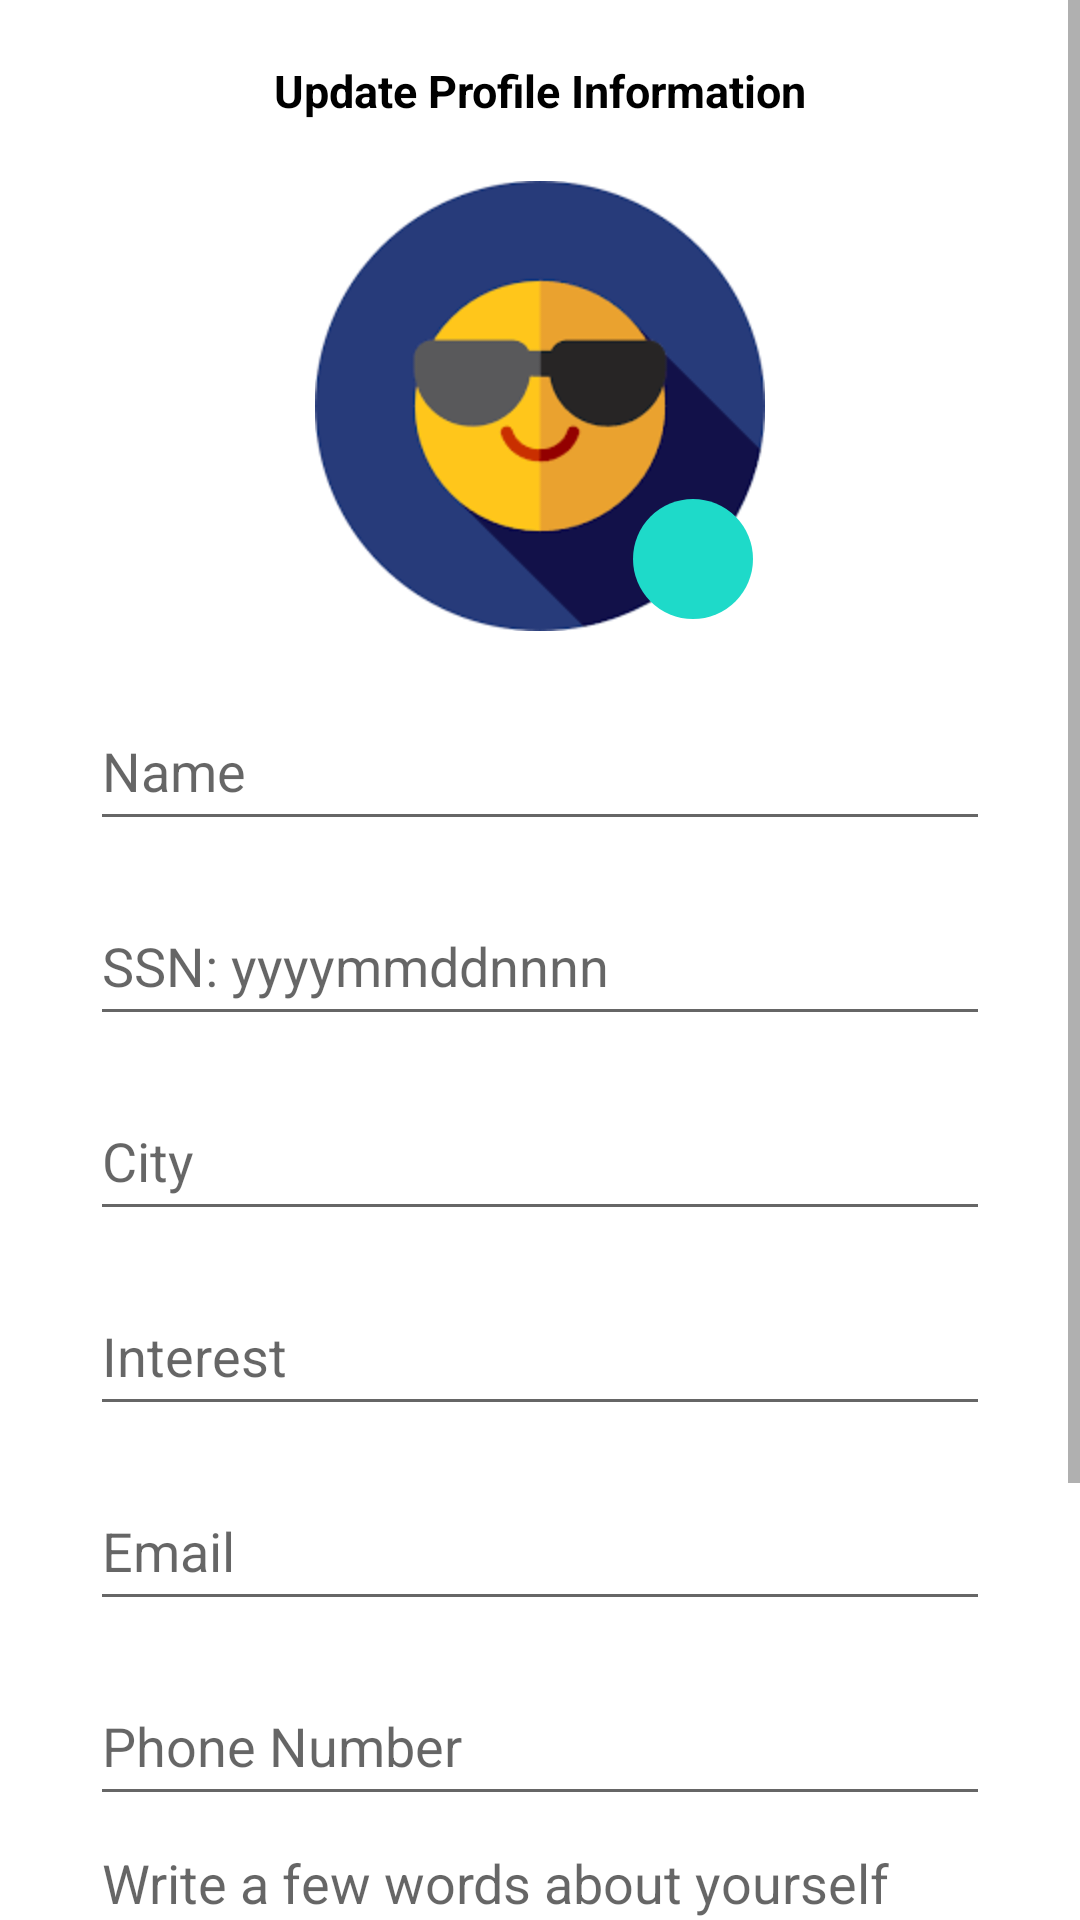

Android layout source for this screen:
<!-- AndroidManifest.xml: application theme Theme.PalFinder -->
<!-- res/layout/fragment_person_profile_edit.xml -->
<ScrollView xmlns:android="http://schemas.android.com/apk/res/android"
    android:layout_width="fill_parent"
    android:layout_height="fill_parent"
    android:orientation="vertical"
    app:layout_constraintBottom_toBottomOf="parent"
    app:layout_constraintEnd_toEndOf="parent"
    app:layout_constraintStart_toStartOf="parent"
    app:layout_constraintTop_toTopOf="parent"

    xmlns:tools="http://schemas.android.com/tools"
    xmlns:app="http://schemas.android.com/apk/res-auto"
    tools:context=".Fragments.MapViewFragment"
    android:fillViewport="true"

    app:layout_constraintTop_toBottomOf="@id/person_read_name_textView">

<androidx.constraintlayout.widget.ConstraintLayout
    android:layout_width="match_parent"
    android:layout_height="wrap_content"
    android:focusable="true"
    android:focusableInTouchMode="true">

    <com.google.android.material.imageview.ShapeableImageView
        android:id="@+id/profile_icon"
        android:layout_width="150dp"
        android:layout_height="150dp"
        android:layout_margin="20dp"
        app:layout_constraintEnd_toEndOf="parent"
        app:layout_constraintStart_toStartOf="parent"
        app:layout_constraintTop_toBottomOf="@+id/person_read_name_textView"
        app:shapeAppearanceOverlay="@style/Widget.Material3.CircularProgressIndicator"
        app:srcCompat="@drawable/profile_icon" />

    <ImageView
        android:id="@+id/edit_button"
        android:layout_width="40dp"
        android:layout_height="40dp"
        android:layout_marginEnd="4dp"
        android:layout_marginBottom="4dp"
        android:background="@drawable/circle_shape"
        android:padding="8dp"
        android:src="@drawable/edit_button"
        app:layout_constraintBottom_toBottomOf="@id/profile_icon"
        app:layout_constraintEnd_toEndOf="@id/profile_icon"
        app:tint="@color/white" />

    <TextView
        android:id="@+id/person_read_name_textView"
        android:layout_width="wrap_content"
        android:layout_height="wrap_content"
        android:text="Update Profile Information"
        android:textStyle="bold"
        android:textSize="15dp"
        android:textColor="@color/black"
        android:layout_marginTop="20dp"
        app:layout_constraintEnd_toEndOf="parent"
        app:layout_constraintStart_toStartOf="parent"
        app:layout_constraintTop_toTopOf="parent" />

    <EditText
        android:id="@+id/et_name"
        android:layout_width="300dp"
        android:layout_height="50dp"
        android:layout_marginTop="20dp"
        android:hint="Name"
        app:layout_constraintEnd_toEndOf="parent"
        app:layout_constraintStart_toStartOf="parent"
        app:layout_constraintTop_toBottomOf="@+id/profile_icon" />


    <EditText
        android:id="@+id/et_soicalsecuritynumber"
        android:layout_width="300dp"
        android:layout_height="50dp"
        android:layout_marginTop="15dp"
        android:hint="SSN: yyyymmddnnnn"
        app:layout_constraintEnd_toEndOf="@+id/et_name"
        app:layout_constraintStart_toStartOf="@+id/et_name"
        app:layout_constraintTop_toBottomOf="@+id/et_name" />

    <EditText
        android:id="@+id/et_city"
        android:layout_width="300dp"
        android:layout_height="50dp"
        android:layout_marginTop="15dp"
        android:hint="City"
        app:layout_constraintStart_toStartOf="@+id/et_name"
        app:layout_constraintEnd_toEndOf="@+id/et_name"
        app:layout_constraintTop_toBottomOf="@+id/et_soicalsecuritynumber" />

    <EditText
        android:id="@+id/et_interest"
        android:layout_width="300dp"
        android:layout_height="50dp"
        android:layout_marginTop="15dp"
        android:hint="Interest"
        app:layout_constraintEnd_toEndOf="@+id/et_name"
        app:layout_constraintStart_toStartOf="@+id/et_name"
        app:layout_constraintTop_toBottomOf="@+id/et_city" />

    <EditText
        android:id="@+id/et_email"
        android:layout_width="300dp"
        android:layout_height="50dp"
        android:layout_marginTop="15dp"
        android:hint="Email"
        app:layout_constraintEnd_toEndOf="@+id/et_name"
        app:layout_constraintStart_toStartOf="@+id/et_name"
        app:layout_constraintTop_toBottomOf="@+id/et_interest" />

    <EditText
        android:id="@+id/et_phonenumber"
        android:layout_width="300dp"
        android:layout_height="50dp"
        android:layout_marginTop="15dp"
        android:hint="Phone Number"
        app:layout_constraintEnd_toEndOf="@+id/et_name"
        app:layout_constraintStart_toStartOf="@+id/et_name"
        app:layout_constraintTop_toBottomOf="@+id/et_email" />

    <EditText
        android:id="@+id/et_description"
        android:layout_width="300dp"
        android:layout_height="wrap_content"
        android:gravity="start|top"
        android:hint="Write a few words about yourself"
        android:inputType="textMultiLine"
        android:maxEms="30"
        android:maxLines="6"
        android:minEms="15"
        android:minLines="3"
        app:layout_constraintEnd_toEndOf="@+id/et_name"
        app:layout_constraintStart_toStartOf="@+id/et_name"
        app:layout_constraintTop_toBottomOf="@+id/et_phonenumber" />

    <Button
        android:id="@+id/button_register"
        android:layout_width="200dp"
        android:layout_height="65dp"
        android:layout_marginTop="25dp"
        android:layout_marginBottom="50dp"
        android:text="Update!"
        app:layout_constraintBottom_toBottomOf="parent"
        app:layout_constraintEnd_toEndOf="parent"
        app:layout_constraintStart_toStartOf="parent"
        app:layout_constraintTop_toBottomOf="@+id/et_description" />




</androidx.constraintlayout.widget.ConstraintLayout>

</ScrollView>
<!-- resources referenced by this layout -->
<resources>
  <!-- drawable circle_shape (drawable) -->
  <?xml version="1.0" encoding="utf-8"?>
  <shape xmlns:android="http://schemas.android.com/apk/res/android"
      android:shape="oval">
      <solid android:color="#1EDAC9"/>
  </shape>
  <!-- drawable profile_icon: png bitmap (drawable-v24, 7473 bytes) -->
  <style name="Theme.PalFinder" parent="Theme.MaterialComponents.DayNight.NoActionBar">
  
          
          <item name="colorPrimary">#008FEE</item>
          <item name="colorPrimaryVariant">#00D0C7</item>
          <item name="colorOnPrimary">@color/white</item>
  
          
          <item name="colorSecondary">@color/teal_200</item>
          <item name="colorSecondaryVariant">@color/teal_700</item>
          <item name="colorOnSecondary">@color/black</item>
  
          
          <item name="android:statusBarColor">?attr/colorPrimaryVariant</item>
  
          
  
      </style>
  <!-- not gathered from this repository: default colours our renderer supplied (Android Studio template values) -->
  <color name="teal_200">#FF03DAC5</color>
  <color name="teal_700">#FF018786</color>
  <color name="black">#FF000000</color>
  <color name="white">#FFFFFFFF</color>
</resources>
